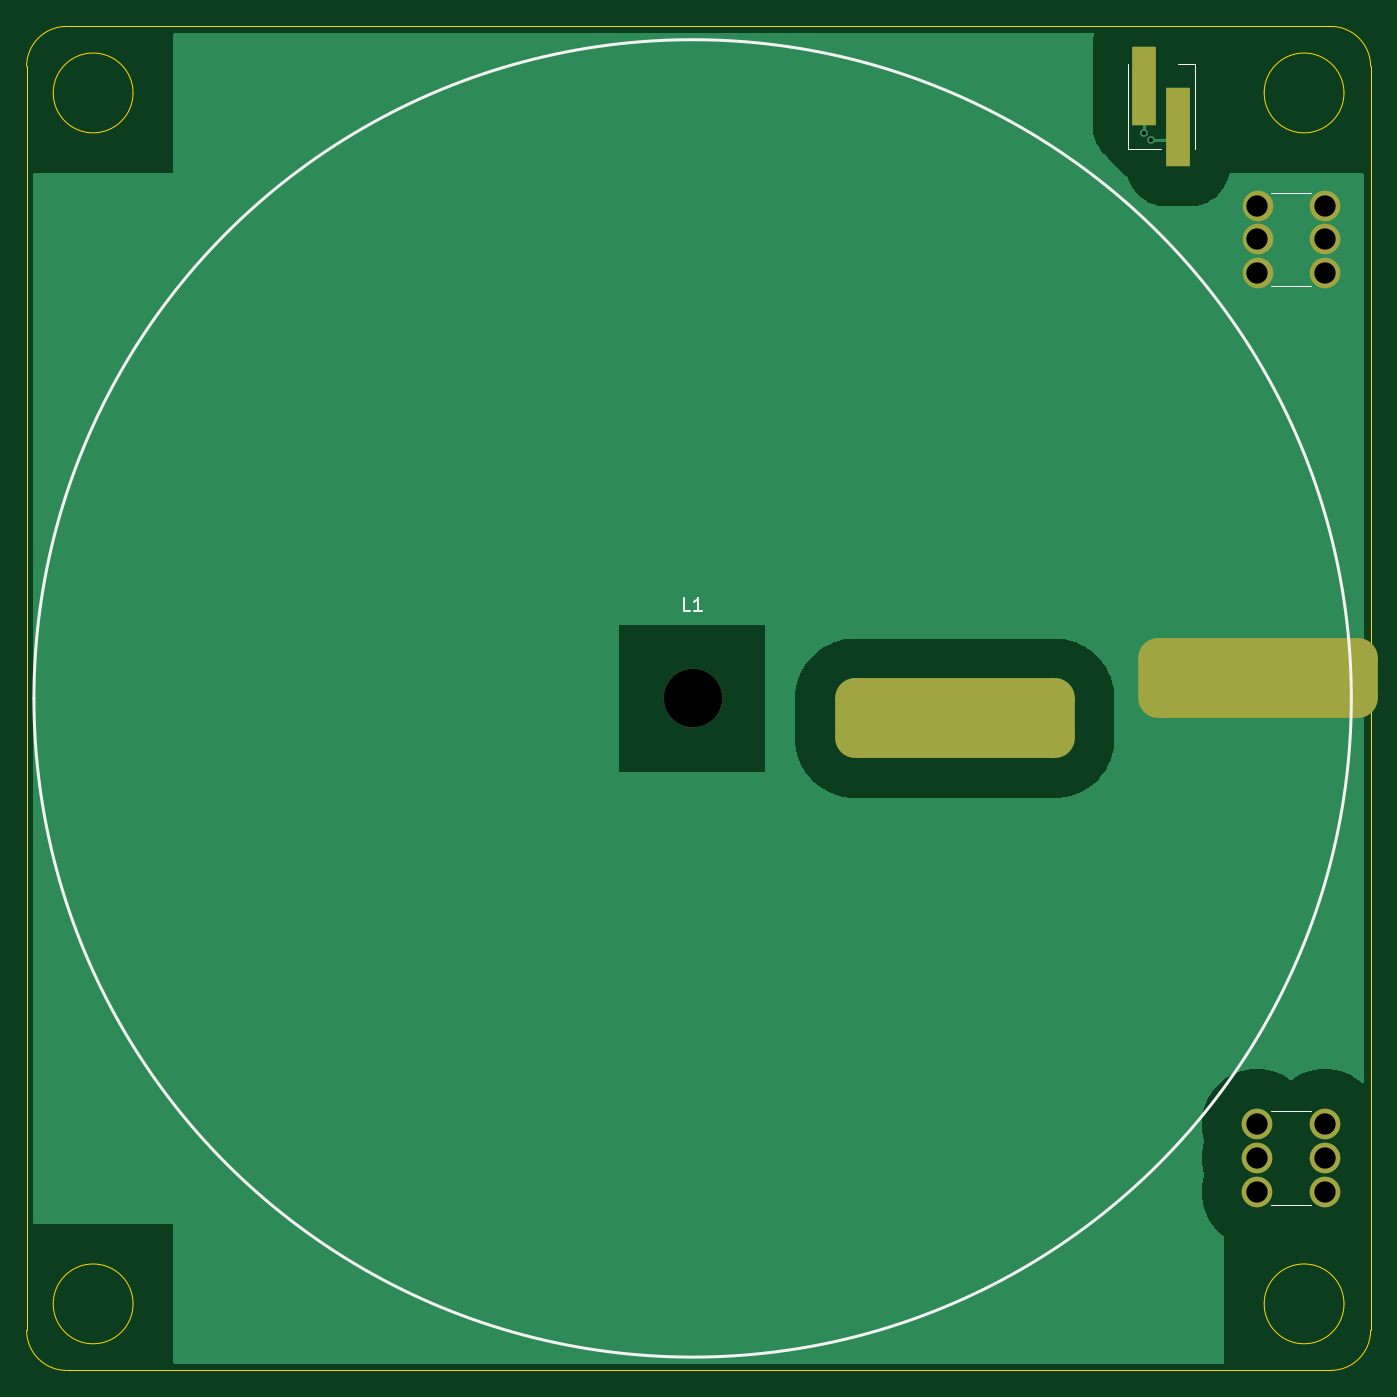
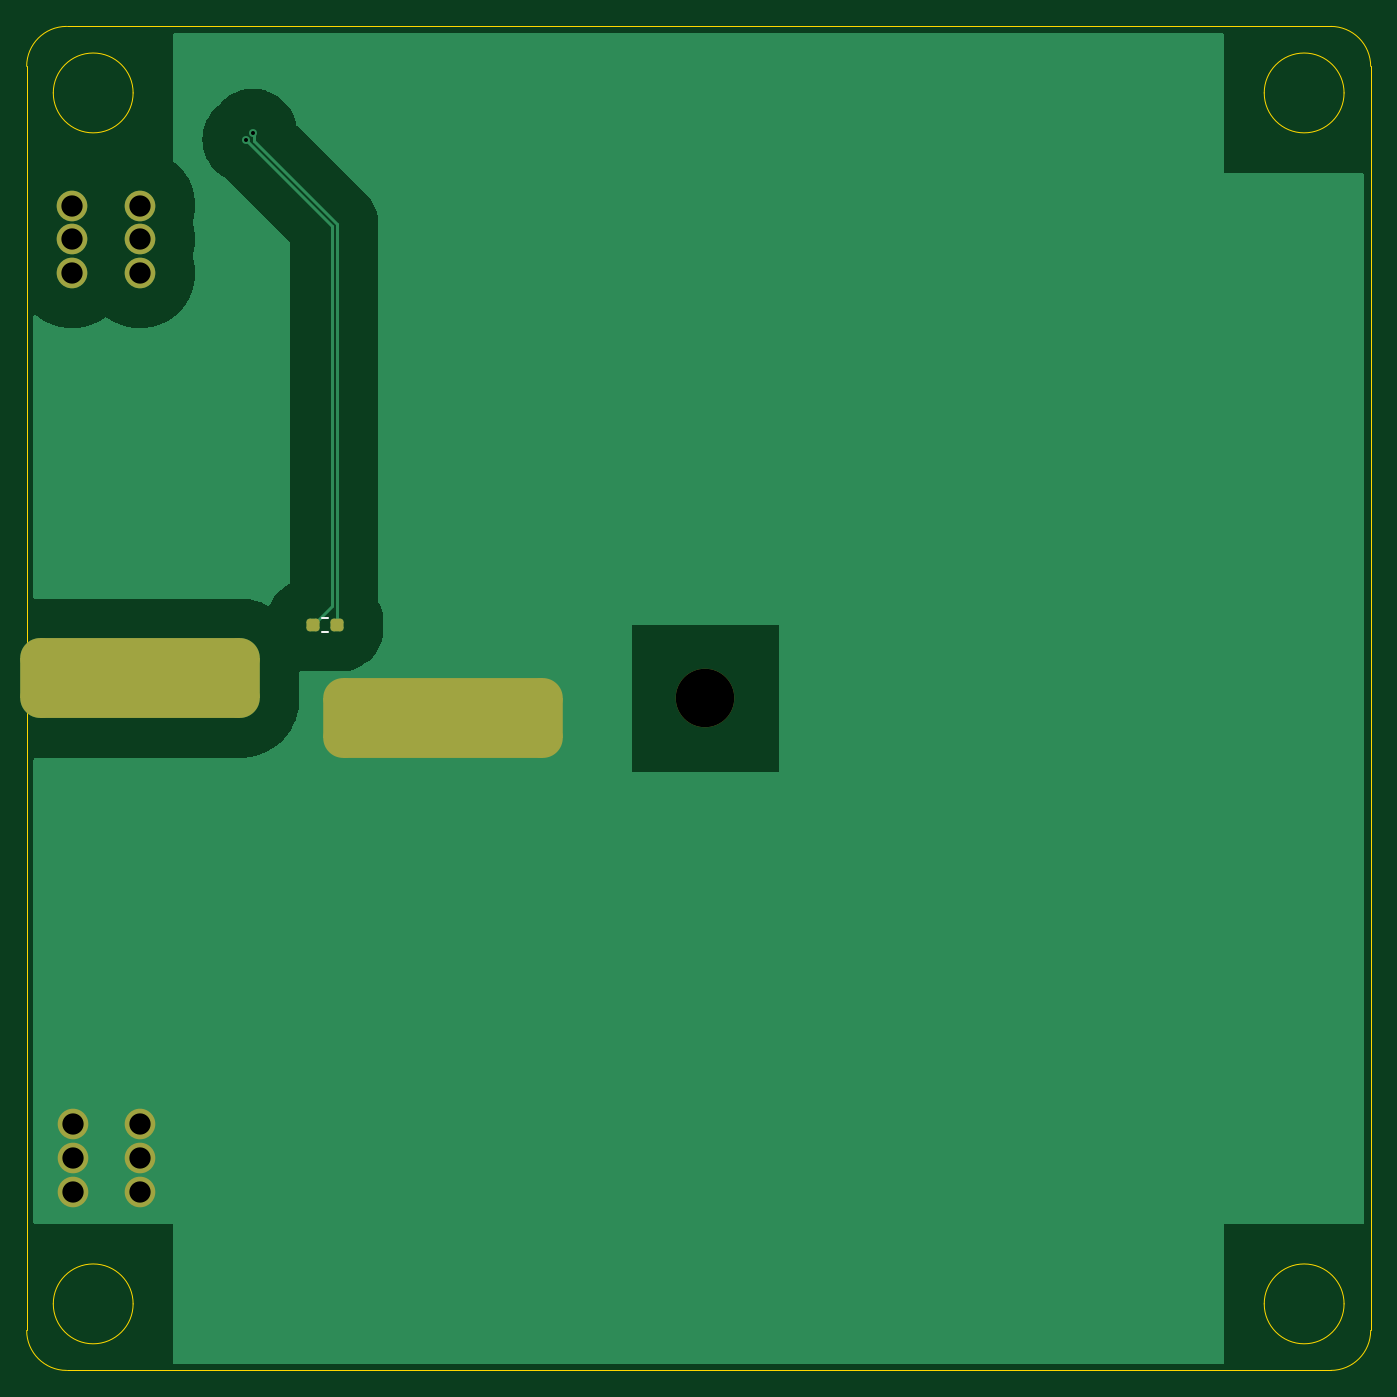
Circuit board: 11 layer files. Board 101.0 x 101.0 mm.
- bottom_copper: booster-I-board-B_Cu.gbr (11402 bytes)
- bottom_mask: booster-I-board-B_Mask.gbr (1776 bytes)
- paste: booster-I-board-B_Paste.gbr (1181 bytes)
- bottom_silk: booster-I-board-B_Silkscreen.gbr (601 bytes)
- outline: booster-I-board-Edge_Cuts.gbr (1594 bytes)
- top_copper: booster-I-board-F_Cu.gbr (10659 bytes)
- top_mask: booster-I-board-F_Mask.gbr (1698 bytes)
- paste: booster-I-board-F_Paste.gbr (558 bytes)
- top_silk: booster-I-board-F_Silkscreen.gbr (1486 bytes)
- drill: booster-I-board-NPTH.drl (346 bytes)
- drill: booster-I-board-PTH.drl (743 bytes)

=== bottom_copper: booster-I-board-B_Cu.gbr (11402 bytes, source omitted) ===
=== bottom_mask: booster-I-board-B_Mask.gbr (1776 bytes, source withheld) ===
=== paste: booster-I-board-B_Paste.gbr (1181 bytes, source withheld) ===
=== bottom_silk: booster-I-board-B_Silkscreen.gbr ===
%TF.GenerationSoftware,KiCad,Pcbnew,8.0.1*%
%TF.CreationDate,2024-07-26T11:55:12-04:00*%
%TF.ProjectId,booster-I-board,626f6f73-7465-4722-9d49-2d626f617264,rev?*%
%TF.SameCoordinates,Original*%
%TF.FileFunction,Legend,Bot*%
%TF.FilePolarity,Positive*%
%FSLAX46Y46*%
G04 Gerber Fmt 4.6, Leading zero omitted, Abs format (unit mm)*
G04 Created by KiCad (PCBNEW 8.0.1) date 2024-07-26 11:55:12*
%MOMM*%
%LPD*%
G01*
G04 APERTURE LIST*
%ADD10C,0.120000*%
G04 APERTURE END LIST*
D10*
%TO.C,TH1*%
X161842224Y-90022500D02*
X161332776Y-90022500D01*
X161842224Y-88977500D02*
X161332776Y-88977500D01*
%TD*%
M02*

=== outline: booster-I-board-Edge_Cuts.gbr ===
%TF.GenerationSoftware,KiCad,Pcbnew,8.0.1*%
%TF.CreationDate,2024-07-26T11:55:13-04:00*%
%TF.ProjectId,booster-I-board,626f6f73-7465-4722-9d49-2d626f617264,rev?*%
%TF.SameCoordinates,Original*%
%TF.FileFunction,Profile,NP*%
%FSLAX46Y46*%
G04 Gerber Fmt 4.6, Leading zero omitted, Abs format (unit mm)*
G04 Created by KiCad (PCBNEW 8.0.1) date 2024-07-26 11:55:13*
%MOMM*%
%LPD*%
G01*
G04 APERTURE LIST*
%TA.AperFunction,Profile*%
%ADD10C,0.050000*%
%TD*%
G04 APERTURE END LIST*
D10*
X83000000Y-47500000D02*
G75*
G02*
X86000000Y-44500000I3000000J0D01*
G01*
X86000000Y-145500000D02*
G75*
G02*
X83000000Y-142500000I0J3000000D01*
G01*
X184000000Y-142500000D02*
G75*
G02*
X181000000Y-145500000I-3000000J0D01*
G01*
X181000000Y-44500000D02*
G75*
G02*
X184000000Y-47500000I0J-3000000D01*
G01*
X184000000Y-142500000D02*
X184000000Y-47500000D01*
X86000000Y-145500000D02*
X181000000Y-145500000D01*
X83000000Y-47500000D02*
X83000000Y-142500000D01*
X181000000Y-44500000D02*
X86000000Y-44500000D01*
X182000000Y-49500000D02*
G75*
G02*
X176000000Y-49500000I-3000000J0D01*
G01*
X176000000Y-49500000D02*
G75*
G02*
X182000000Y-49500000I3000000J0D01*
G01*
X182000000Y-140500000D02*
G75*
G02*
X176000000Y-140500000I-3000000J0D01*
G01*
X176000000Y-140500000D02*
G75*
G02*
X182000000Y-140500000I3000000J0D01*
G01*
X91000000Y-49500000D02*
G75*
G02*
X85000000Y-49500000I-3000000J0D01*
G01*
X85000000Y-49500000D02*
G75*
G02*
X91000000Y-49500000I3000000J0D01*
G01*
X91000000Y-140500000D02*
G75*
G02*
X85000000Y-140500000I-3000000J0D01*
G01*
X85000000Y-140500000D02*
G75*
G02*
X91000000Y-140500000I3000000J0D01*
G01*
M02*

=== top_copper: booster-I-board-F_Cu.gbr (10659 bytes, source omitted) ===
=== top_mask: booster-I-board-F_Mask.gbr (1698 bytes, source withheld) ===
=== paste: booster-I-board-F_Paste.gbr ===
%TF.GenerationSoftware,KiCad,Pcbnew,8.0.1*%
%TF.CreationDate,2024-07-26T11:55:12-04:00*%
%TF.ProjectId,booster-I-board,626f6f73-7465-4722-9d49-2d626f617264,rev?*%
%TF.SameCoordinates,Original*%
%TF.FileFunction,Paste,Top*%
%TF.FilePolarity,Positive*%
%FSLAX46Y46*%
G04 Gerber Fmt 4.6, Leading zero omitted, Abs format (unit mm)*
G04 Created by KiCad (PCBNEW 8.0.1) date 2024-07-26 11:55:12*
%MOMM*%
%LPD*%
G01*
G04 APERTURE LIST*
%ADD10R,1.780000X5.970000*%
G04 APERTURE END LIST*
D10*
%TO.C,J3*%
X169540000Y-52040000D03*
X167000000Y-49000000D03*
%TD*%
M02*

=== top_silk: booster-I-board-F_Silkscreen.gbr ===
%TF.GenerationSoftware,KiCad,Pcbnew,8.0.1*%
%TF.CreationDate,2024-07-26T11:55:12-04:00*%
%TF.ProjectId,booster-I-board,626f6f73-7465-4722-9d49-2d626f617264,rev?*%
%TF.SameCoordinates,Original*%
%TF.FileFunction,Legend,Top*%
%TF.FilePolarity,Positive*%
%FSLAX46Y46*%
G04 Gerber Fmt 4.6, Leading zero omitted, Abs format (unit mm)*
G04 Created by KiCad (PCBNEW 8.0.1) date 2024-07-26 11:55:12*
%MOMM*%
%LPD*%
G01*
G04 APERTURE LIST*
%ADD10C,0.150000*%
%ADD11C,0.200000*%
%ADD12C,0.100000*%
G04 APERTURE END LIST*
D10*
X132883333Y-88454819D02*
X132407143Y-88454819D01*
X132407143Y-88454819D02*
X132407143Y-87454819D01*
X133740476Y-88454819D02*
X133169048Y-88454819D01*
X133454762Y-88454819D02*
X133454762Y-87454819D01*
X133454762Y-87454819D02*
X133359524Y-87597676D01*
X133359524Y-87597676D02*
X133264286Y-87692914D01*
X133264286Y-87692914D02*
X133169048Y-87740533D01*
D11*
%TO.C,L1*%
X182550000Y-95000000D02*
G75*
G02*
X83550000Y-95000000I-49500000J0D01*
G01*
X83550000Y-95000000D02*
G75*
G02*
X182550000Y-95000000I49500000J0D01*
G01*
D12*
%TO.C,J3*%
X165730000Y-53695000D02*
X165730000Y-47345000D01*
X168270000Y-53695000D02*
X165730000Y-53695000D01*
X169540000Y-47345000D02*
X170810000Y-47345000D01*
X170810000Y-47345000D02*
X170810000Y-53695000D01*
%TO.C,J2*%
X176500000Y-126040000D02*
X179500000Y-126040000D01*
X176500000Y-133040000D02*
X179500000Y-133040000D01*
%TO.C,J1*%
X176540000Y-57000000D02*
X179540000Y-57000000D01*
X176540000Y-64000000D02*
X179540000Y-64000000D01*
%TD*%
M02*

=== drill: booster-I-board-NPTH.drl ===
M48
; DRILL file {KiCad 8.0.1} date 2024-07-26T11:55:11-0400
; FORMAT={-:-/ absolute / inch / decimal}
; #@! TF.CreationDate,2024-07-26T11:55:11-04:00
; #@! TF.GenerationSoftware,Kicad,Pcbnew,8.0.1
; #@! TF.FileFunction,NonPlated,1,2,NPTH
FMAT,2
INCH
; #@! TA.AperFunction,NonPlated,NPTH,ComponentDrill
T1C0.1732
%
G90
G05
T1
X5.2382Y-3.7402
M30

=== drill: booster-I-board-PTH.drl ===
M48
; DRILL file {KiCad 8.0.1} date 2024-07-26T11:55:11-0400
; FORMAT={-:-/ absolute / inch / decimal}
; #@! TF.CreationDate,2024-07-26T11:55:11-04:00
; #@! TF.GenerationSoftware,Kicad,Pcbnew,8.0.1
; #@! TF.FileFunction,Plated,1,2,PTH
FMAT,2
INCH
; #@! TA.AperFunction,Plated,PTH,ViaDrill
T1C0.0118
; #@! TA.AperFunction,Plated,PTH,ComponentDrill
T2C0.0630
; #@! TA.AperFunction,Plated,PTH,ComponentDrill
T3C0.0866
%
G90
G05
T1
X6.5748Y-2.0669
X6.5945Y-2.0866
T2
X6.9079Y-5.0
X6.9079Y-5.1
X6.9079Y-5.2
X6.9094Y-2.2819
X6.9094Y-2.3819
X6.9094Y-2.4819
X7.1079Y-5.0
X7.1079Y-5.1
X7.1079Y-5.2
X7.1094Y-2.2819
X7.1094Y-2.3819
X7.1094Y-2.4819
T3
G00X5.7913Y-3.7992
M15
G01X6.2362Y-3.7992
M16
G05
G00X6.687Y-3.6811
M15
G01X7.1319Y-3.6811
M16
G05
M30
